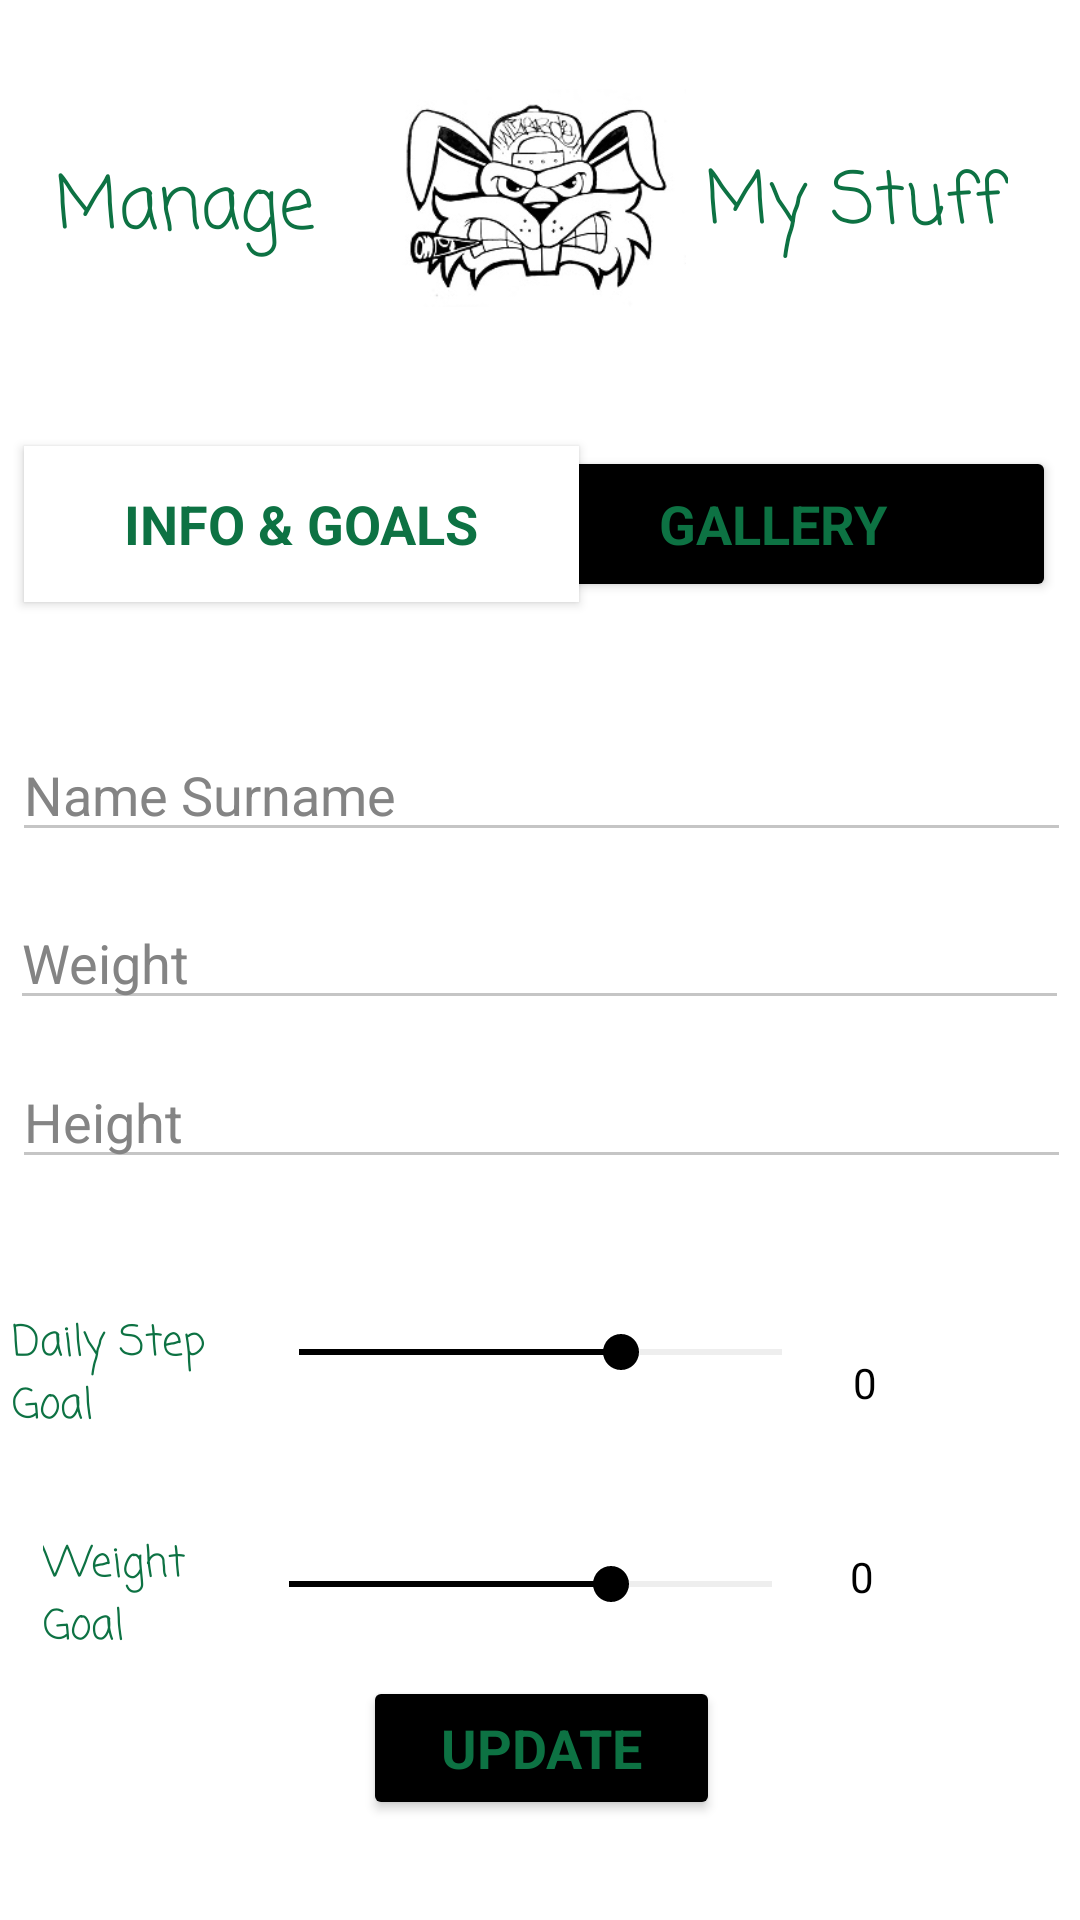

Android layout source for this screen:
<!-- AndroidManifest.xml: application theme AppTheme -->
<!-- res/layout/activity_manage_info.xml -->
<?xml version="1.0" encoding="utf-8"?>
<android.support.constraint.ConstraintLayout xmlns:android="http://schemas.android.com/apk/res/android"
    xmlns:app="http://schemas.android.com/apk/res-auto"
    xmlns:tools="http://schemas.android.com/tools"
    android:layout_width="match_parent"
    android:layout_height="match_parent"
    tools:context=".ManageInfo">

    <TextView
        android:id="@+id/txt_manage"
        android:layout_width="101dp"
        android:layout_height="42dp"
        android:layout_marginStart="8dp"
        android:layout_marginTop="8dp"
        android:layout_marginEnd="8dp"
        android:layout_marginBottom="8dp"
        android:fontFamily="casual"
        android:text="Manage"
        android:textColor="@color/textAccent"
        android:textSize="24sp"
        app:layout_constraintBottom_toBottomOf="parent"
        app:layout_constraintEnd_toStartOf="@+id/rabitImg3"
        app:layout_constraintHorizontal_bias="0.703"
        app:layout_constraintStart_toStartOf="parent"
        app:layout_constraintTop_toTopOf="parent"
        app:layout_constraintVertical_bias="0.074" />

    <Button
        android:id="@+id/btn_update"
        style="@style/Widget.AppCompat.Button.Colored"
        android:layout_width="119dp"
        android:layout_height="48dp"
        android:layout_marginStart="8dp"
        android:layout_marginTop="8dp"
        android:layout_marginEnd="8dp"
        android:layout_marginBottom="8dp"
        android:fontFamily="sans-serif"
        android:text="Update"
        android:textColor="@color/textAccent"
        android:textSize="18sp"
        android:textStyle="bold"
        app:layout_constraintBottom_toBottomOf="parent"
        app:layout_constraintEnd_toEndOf="parent"
        app:layout_constraintHorizontal_bias="0.502"
        app:layout_constraintStart_toStartOf="parent"
        app:layout_constraintTop_toTopOf="parent"
        app:layout_constraintVertical_bias="0.956" />

    <SeekBar
        android:id="@+id/sb_weightLoss"
        android:layout_width="193dp"
        android:layout_height="14dp"
        android:layout_marginStart="8dp"
        android:layout_marginTop="8dp"
        android:layout_marginEnd="8dp"
        android:layout_marginBottom="8dp"
        android:max="300"
        android:progress="200"
        app:layout_constraintBottom_toBottomOf="parent"
        app:layout_constraintEnd_toEndOf="parent"
        app:layout_constraintHorizontal_bias="0.48"
        app:layout_constraintStart_toStartOf="parent"
        app:layout_constraintTop_toTopOf="parent"
        app:layout_constraintVertical_bias="0.841" />

    <TextView
        android:id="@+id/txt_steps"
        android:layout_width="75dp"
        android:layout_height="43dp"
        android:layout_marginStart="8dp"
        android:layout_marginTop="8dp"
        android:layout_marginEnd="292dp"
        android:layout_marginBottom="76dp"
        android:fontFamily="casual"
        android:text="Daily Step Goal"
        android:textColor="@color/textAccent"
        app:layout_constraintBottom_toBottomOf="parent"
        app:layout_constraintEnd_toEndOf="parent"
        app:layout_constraintHorizontal_bias="0.275"
        app:layout_constraintStart_toStartOf="parent"
        app:layout_constraintTop_toTopOf="parent"
        app:layout_constraintVertical_bias="0.836" />

    <TextView
        android:id="@+id/txt_stepsNum"
        android:layout_width="34dp"
        android:layout_height="20dp"
        android:layout_marginStart="8dp"
        android:layout_marginTop="8dp"
        android:layout_marginEnd="24dp"
        android:layout_marginBottom="76dp"
        android:text="0"
        app:layout_constraintBottom_toBottomOf="parent"
        app:layout_constraintEnd_toEndOf="parent"
        app:layout_constraintHorizontal_bias="0.94"
        app:layout_constraintStart_toStartOf="parent"
        app:layout_constraintTop_toTopOf="parent"
        app:layout_constraintVertical_bias="0.827" />

    <TextView
        android:id="@+id/txt_weightNum"
        android:layout_width="35dp"
        android:layout_height="18dp"
        android:layout_marginStart="8dp"
        android:layout_marginTop="8dp"
        android:layout_marginEnd="24dp"
        android:layout_marginBottom="76dp"
        android:text="0"
        app:layout_constraintBottom_toBottomOf="parent"
        app:layout_constraintEnd_toEndOf="parent"
        app:layout_constraintHorizontal_bias="0.94"
        app:layout_constraintStart_toStartOf="parent"
        app:layout_constraintTop_toTopOf="parent"
        app:layout_constraintVertical_bias="0.944" />

    <TextView
        android:id="@+id/txt_wLoss"
        android:layout_width="53dp"
        android:layout_height="39dp"
        android:layout_marginStart="8dp"
        android:layout_marginTop="8dp"
        android:layout_marginEnd="8dp"
        android:layout_marginBottom="16dp"
        android:fontFamily="casual"
        android:text="Weight Goal"
        android:textColor="@color/textAccent"
        app:layout_constraintBottom_toBottomOf="parent"
        app:layout_constraintEnd_toEndOf="parent"
        app:layout_constraintHorizontal_bias="0.022"
        app:layout_constraintStart_toStartOf="parent"
        app:layout_constraintTop_toTopOf="parent"
        app:layout_constraintVertical_bias="0.871" />

    <Button
        android:id="@+id/btn_galleryBlack"
        style="@style/Widget.AppCompat.Button.Colored"
        android:layout_width="189dp"
        android:layout_height="52dp"
        android:layout_marginStart="8dp"
        android:layout_marginTop="8dp"
        android:layout_marginEnd="8dp"
        android:layout_marginBottom="8dp"
        android:fontFamily="sans-serif"
        android:text="Gallery"
        android:textColor="@color/textAccent"
        android:textSize="18sp"
        android:textStyle="bold"
        app:layout_constraintBottom_toBottomOf="parent"
        app:layout_constraintEnd_toEndOf="parent"
        app:layout_constraintHorizontal_bias="1.0"
        app:layout_constraintStart_toStartOf="parent"
        app:layout_constraintTop_toTopOf="parent"
        app:layout_constraintVertical_bias="0.246" />

    <Button
        android:id="@+id/btn_infoWhite"
        style="@style/Widget.AppCompat.Button.Colored"
        android:layout_width="185dp"
        android:layout_height="52dp"
        android:layout_marginStart="8dp"
        android:layout_marginTop="8dp"
        android:layout_marginEnd="8dp"
        android:layout_marginBottom="8dp"
        android:background="@color/colorPrimary"
        android:fontFamily="sans-serif"
        android:text="Info &amp; Goals"
        android:textColor="@color/textAccent"
        android:textSize="18sp"
        android:textStyle="bold"
        app:layout_constraintBottom_toBottomOf="parent"
        app:layout_constraintEnd_toEndOf="parent"
        app:layout_constraintHorizontal_bias="0.0"
        app:layout_constraintStart_toStartOf="parent"
        app:layout_constraintTop_toTopOf="parent"
        app:layout_constraintVertical_bias="0.246" />

    <ImageView
        android:id="@+id/rabitImg3"
        android:layout_width="97dp"
        android:layout_height="78dp"
        android:layout_marginStart="8dp"
        android:layout_marginTop="8dp"
        android:layout_marginEnd="8dp"
        android:layout_marginBottom="8dp"
        app:layout_constraintBottom_toBottomOf="parent"
        app:layout_constraintEnd_toEndOf="parent"
        app:layout_constraintHorizontal_bias="0.501"
        app:layout_constraintStart_toStartOf="parent"
        app:layout_constraintTop_toTopOf="parent"
        app:layout_constraintVertical_bias="0.035"
        app:srcCompat="@drawable/rabbitimg" />

    <TextView
        android:id="@+id/txt_myStuff"
        android:layout_width="101dp"
        android:layout_height="44dp"
        android:layout_marginStart="8dp"
        android:layout_marginTop="8dp"
        android:layout_marginEnd="24dp"
        android:layout_marginBottom="8dp"
        android:fontFamily="casual"
        android:text="My Stuff"
        android:textColor="@color/textAccent"
        android:textSize="24sp"
        app:layout_constraintBottom_toBottomOf="parent"
        app:layout_constraintEnd_toEndOf="parent"
        app:layout_constraintHorizontal_bias="1.0"
        app:layout_constraintStart_toEndOf="@+id/rabitImg3"
        app:layout_constraintTop_toTopOf="parent"
        app:layout_constraintVertical_bias="0.071" />

    <EditText
        android:id="@+id/eTxt_name"
        android:layout_width="353dp"
        android:layout_height="wrap_content"
        android:layout_marginStart="8dp"
        android:layout_marginTop="8dp"
        android:layout_marginEnd="8dp"
        android:layout_marginBottom="8dp"
        android:ems="10"
        android:hint="Name Surname"
        android:inputType="textPersonName"
        android:textColor="@color/grey"
        app:layout_constraintBottom_toBottomOf="parent"
        app:layout_constraintEnd_toEndOf="parent"
        app:layout_constraintHorizontal_bias="0.466"
        app:layout_constraintStart_toStartOf="parent"
        app:layout_constraintTop_toTopOf="parent"
        app:layout_constraintVertical_bias="0.403" />

    <EditText
        android:id="@+id/eTxt_Weight"
        android:layout_width="353dp"
        android:layout_height="wrap_content"
        android:layout_marginStart="8dp"
        android:layout_marginTop="8dp"
        android:layout_marginEnd="8dp"
        android:layout_marginBottom="8dp"
        android:ems="10"
        android:hint="Weight"
        android:inputType="textPersonName"
        android:textColor="@color/grey"
        app:layout_constraintBottom_toBottomOf="parent"
        app:layout_constraintEnd_toEndOf="parent"
        app:layout_constraintHorizontal_bias="0.533"
        app:layout_constraintStart_toStartOf="parent"
        app:layout_constraintTop_toTopOf="parent"
        app:layout_constraintVertical_bias="0.499" />

    <EditText
        android:id="@+id/eTxt_Height"
        android:layout_width="353dp"
        android:layout_height="wrap_content"
        android:layout_marginStart="8dp"
        android:layout_marginTop="8dp"
        android:layout_marginEnd="8dp"
        android:layout_marginBottom="8dp"
        android:ems="10"
        android:hint="Height"
        android:inputType="textPersonName"
        android:textColor="@color/grey"
        app:layout_constraintBottom_toBottomOf="parent"
        app:layout_constraintEnd_toEndOf="parent"
        app:layout_constraintHorizontal_bias="0.466"
        app:layout_constraintStart_toStartOf="parent"
        app:layout_constraintTop_toTopOf="parent"
        app:layout_constraintVertical_bias="0.59" />

    <SeekBar
        android:id="@+id/sb_steps"
        android:layout_width="193dp"
        android:layout_height="16dp"
        android:layout_marginStart="8dp"
        android:layout_marginTop="8dp"
        android:layout_marginEnd="8dp"
        android:layout_marginBottom="8dp"
        android:max="15000"
        android:progress="10000"
        app:layout_constraintBottom_toBottomOf="parent"
        app:layout_constraintEnd_toEndOf="parent"
        app:layout_constraintHorizontal_bias="0.502"
        app:layout_constraintStart_toStartOf="parent"
        app:layout_constraintTop_toTopOf="parent"
        app:layout_constraintVertical_bias="0.715" />

</android.support.constraint.ConstraintLayout>
<!-- resources referenced by this layout -->
<resources>
  <color name="colorPrimary">#ffffff</color>
  <color name="grey">#848484</color>
  <color name="textAccent">#0d7243</color>
  <!-- drawable rabbitimg: png bitmap (drawable-v24, 32095 bytes) -->
  <style name="AppTheme" parent="Theme.AppCompat.NoActionBar">
          
          <item name="colorPrimary">@color/colorPrimary</item>
          <item name="colorPrimaryDark">@color/colorPrimaryDark</item>
          <item name="colorAccent">@color/colorAccent</item>
          <item name="android:windowBackground">@color/colorPrimary</item>
          <item name="colorControlNormal">#c5c5c5</item>
          <item name="colorControlActivated">@color/colorAccent</item>
          <item name="colorControlHighlight">@color/colorAccent</item>
          <item name="android:textColor">@color/colorAccent</item>
          <item name="android:textColorHint">@color/grey</item>
      </style>
  <color name="colorPrimaryDark">#000000</color>
  <color name="colorAccent">#000000</color>
</resources>
